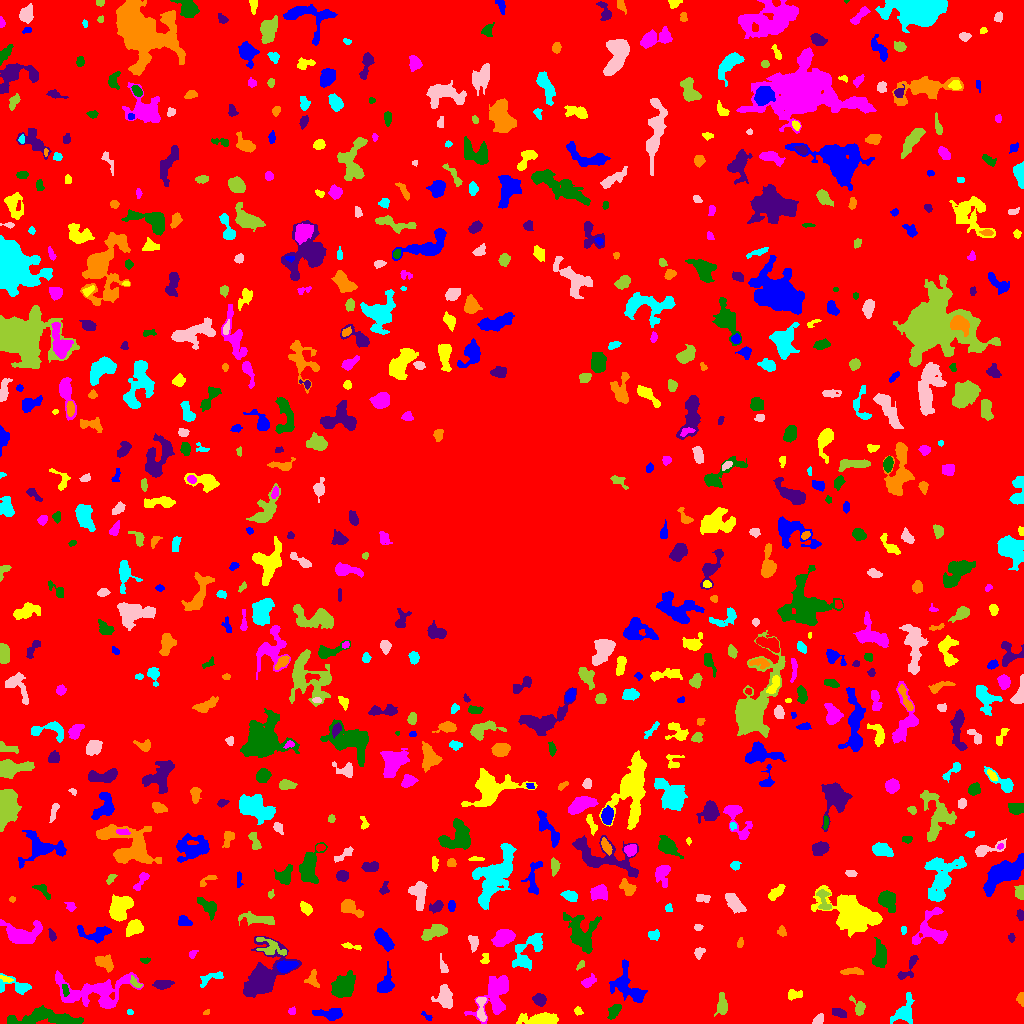

Data behind this chart, as committed beside it:
ID, X, Y, A, B, theta, total_flux, mu_max, mu_median, mu_mean, R_fwhm, R_e, R10, R90, x_start, x_end, y_start, y_end, area, greylevel
0, 509.4, 500.8, 301.6, 300.7, -0.3831, 1224081, 11.0, 1.0, 1.533, 49.51, 223.8, 84.58, 372.3, 0, 1023, 0, 1023, 798566, 1.533
1, 427.6, 6.774, 3.119, 1.365, -0.5889, 106.0, 5.0, 1.0, 1.828, 2.111, 2.111, 0.7979, 3.785, 421, 432, 3, 12, 58, 5.828
2, 539.8, 3.017, 7.793, 2.57, 0.02873, 6573, 80.0, 9.0, 17.07, 3.949, 4.478, 1.596, 8.777, 516, 558, 0, 11, 385, 18.07
3, 495.3, 28.49, 12.59, 6.717, 1.098, 2956, 11.0, 4.0, 3.957, 7.114, 8.612, 3.241, 13.66, 464, 508, 0, 48, 747, 6.957
4, 614.2, 12.79, 4.13, 2.39, 0.9317, 610.0, 10.0, 4.0, 3.987, 4.184, 3.827, 1.382, 6.05, 607, 621, 4, 19, 153, 7.987
5, 838.2, 10.89, 3.586, 2.049, -0.2568, 333.0, 6.0, 3.0, 2.752, 4.549, 3.385, 1.262, 5.262, 832, 846, 6, 15, 121, 7.752
6, 206.4, 11.21, 1.608, 1.128, 0.4945, 70.0, 5.0, 2.0, 2.059, 1.871, 1.693, 0.5642, 2.706, 203, 209, 9, 14, 34, 7.059
7, 130, 11.32, 1.454, 1.392, -0.3761, 78.0, 4.0, 2.5, 2.167, 2.764, 1.871, 0.5642, 2.764, 127, 133, 9, 14, 36, 6.167
8, 818.6, 3.755, 2.928, 1.925, 0.7265, 375.0, 8.0, 4.0, 3.827, 4.146, 3.038, 1.128, 4.687, 812, 823, 0, 10, 98, 7.827
9, 721.9, 17.65, 4.827, 2.596, 1.484, 545.0, 7.0, 2.0, 2.739, 4.37, 4.068, 1.493, 6.628, 714, 727, 7, 31, 199, 6.739
10, 996, 21.71, 6.725, 4.127, -1.205, 1407, 8.0, 4.0, 4.09, 7.979, 6.05, 2.394, 9.184, 982, 1005, 6, 38, 344, 7.09
11, 330, 9.812, 7.767, 2.689, -0.02022, 543.0, 5.0, 2.0, 2.105, 5.262, 5.109, 2.034, 7.979, 312, 342, 3, 15, 258, 6.105
12, 577.9, 12.14, 2.259, 1.67, -0.7857, 149.0, 6.0, 2.0, 2.365, 2.985, 2.257, 0.7979, 3.523, 574, 583, 8, 17, 63, 8.365
13, 292.1, 12.14, 1.949, 1.765, 0.2254, 113.0, 4.0, 2.0, 2.093, 3.478, 2.326, 0.7979, 3.613, 288, 295, 9, 17, 54, 7.093
14, 47.34, 5.405, 18.87, 3.688, -0.02372, 3446, 12.0, 4.0, 4.799, 8.556, 8.5, 3.141, 13.3, 7, 83, 0, 18, 718, 7.799
15, 539.8, 24.02, 2.865, 2.539, -0.5979, 548.0, 8.0, 3.0, 3.753, 4.72, 3.432, 1.382, 5.441, 532, 546, 17, 30, 146, 8.753
16, 1021, 25.55, 3.162, 1.747, -1.55, 238.0, 6.0, 2.5, 2.833, 3.656, 2.821, 1.128, 4.406, 1016, 1023, 17, 31, 84, 6.833
17, 903.5, 11.21, 7.852, 4.394, 1.064, 777.0, 7.0, 2.0, 2.195, 4.514, 5.412, 1.954, 9.236, 890, 914, 0, 31, 354, 6.195
18, 481, 14.43, 7.056, 1.868, -1.527, 426.0, 6.0, 2.0, 2.367, 4.853, 3.827, 1.493, 6.232, 476, 486, 2, 26, 180, 8.367
19, 858.7, 15.4, 4.788, 2.659, -1.122, 352.0, 5.0, 2.0, 2.271, 4.442, 3.7, 1.493, 5.917, 849, 865, 8, 28, 155, 6.271
20, 749.1, 31.88, 2.673, 2.076, 0.06177, 186.0, 4.0, 2.0, 2.044, 4.334, 2.932, 1.128, 4.754, 743, 755, 28, 37, 91, 6.044
21, 627.4, 38.02, 11.46, 6.256, -0.978, 1249, 8.0, 2.0, 2.146, 5.232, 7.001, 2.394, 11.78, 609, 647, 21, 64, 582, 6.146
22, 793.6, 28.82, 3.853, 2.313, 0.08615, 296.0, 6.0, 2.0, 2.331, 4.068, 3.568, 1.262, 5.499, 788, 802, 23, 34, 127, 6.331
23, 95.79, 32.84, 20.64, 8.135, 0.00277, 3038, 9.0, 2.0, 2.54, 6.794, 9.869, 3.478, 16.18, 55, 143, 15, 53, 1196, 6.54
24, 65.07, 34.2, 3.354, 1.421, -1.404, 105.0, 3.0, 2.0, 1.419, 3.523, 2.764, 0.9772, 4.068, 62, 69, 27, 39, 74, 9.419
25, 162.5, 39.25, 4.404, 2.055, 0.09245, 449.0, 6.0, 3.0, 2.789, 5.109, 3.827, 1.493, 6.077, 152, 174, 34, 43, 161, 6.789
26, 312.1, 43.08, 3.756, 3.18, -1.008, 327.0, 7.0, 2.0, 2.24, 2.932, 3.478, 1.262, 5.89, 304, 319, 36, 54, 146, 6.24
27, 16.5, 37.01, 9.076, 3.524, -0.1867, 628.0, 6.0, 2.0, 2.388, 5.809, 4.787, 1.784, 7.756, 0, 31, 29, 50, 263, 6.388
28, 445.1, 26.25, 5.422, 3.259, -1.394, 1374, 11.0, 4.0, 4.432, 5.944, 5.14, 2.034, 8.078, 431, 452, 15, 39, 310, 8.432
29, 135.6, 40.09, 3.727, 1.766, -0.7038, 159.0, 4.0, 2.0, 1.871, 3.949, 2.877, 0.9772, 4.618, 130, 142, 36, 48, 85, 7.871
30, 840.8, 37.9, 1.949, 1.523, -0.1089, 179.0, 7.0, 4.0, 4.163, 2.985, 2.185, 0.7979, 3.338, 837, 844, 35, 41, 43, 7.163
31, 385.4, 38.35, 5.283, 3.276, 1.246, 918.0, 9.0, 3.0, 3.477, 5.323, 4.442, 1.784, 7.313, 377, 394, 31, 62, 264, 7.477
32, 5.653, 44.63, 3.566, 1.193, -0.3302, 95.0, 4.0, 1.0, 1.439, 3.09, 2.523, 0.7979, 3.909, 0, 13, 41, 48, 66, 7.439
33, 588.5, 41.63, 3.672, 2.159, 0.5472, 353.0, 5.0, 3.0, 2.715, 4.652, 3.523, 1.493, 5.382, 581, 596, 36, 50, 130, 6.715
34, 342.5, 37.09, 6.634, 4.64, 0.7781, 2500, 13.0, 5.0, 5.219, 6.408, 6.747, 2.523, 10.7, 331, 355, 26, 53, 479, 8.219
35, 908.7, 56.82, 8.908, 2.249, 0.9355, 228.0, 4.0, 1.0, 1.181, 4.72, 3.785, 1.382, 5.971, 897, 918, 44, 68, 193, 6.181
36, 853.1, 52.11, 5.852, 1.632, -0.009561, 320.0, 4.0, 2.0, 2.27, 5.698, 3.868, 1.493, 5.754, 840, 863, 49, 56, 141, 6.27
37, 209.4, 45.19, 7.206, 2.605, 0.3983, 335.0, 4.0, 2.0, 1.936, 6.206, 4.406, 1.596, 6.58, 200, 223, 36, 52, 173, 5.936
38, 443.1, 57.24, 4.586, 1.815, -1.263, 143.0, 2.0, 1.0, 1.444, 5.557, 3.338, 1.493, 5.109, 440, 448, 51, 70, 99, 5.444
39, 580.1, 58.33, 3.047, 1.385, 0.9108, 96.0, 3.0, 2.0, 1.655, 3.29, 2.585, 0.9772, 3.868, 576, 584, 53, 63, 58, 5.655
40, 784, 51.46, 2.496, 2.105, 0.145, 244.0, 5.0, 2.5, 2.542, 3.909, 2.932, 1.128, 4.549, 779, 790, 46, 57, 96, 6.542
41, 286, 57.1, 4.689, 2.511, 0.1836, 1093, 12.0, 5.0, 5.384, 5.47, 4.37, 1.693, 6.864, 276, 298, 51, 63, 203, 12.38
42, 484.8, 64.38, 3.209, 1.876, 1.385, 190.0, 5.0, 2.0, 2.436, 3.385, 2.764, 0.9772, 4.26, 480, 489, 60, 70, 78, 7.436
43, 192.4, 69.59, 2.351, 1.677, 0.7392, 91.0, 4.0, 1.0, 1.517, 2.706, 2.326, 0.7979, 3.868, 189, 198, 65, 73, 60, 6.517
44, 145.2, 62.92, 2.531, 1.347, 0.1136, 100.0, 4.0, 2.0, 1.852, 3.338, 2.326, 0.7979, 3.523, 140, 150, 60, 66, 54, 6.852
45, 262.7, 47.9, 13.14, 7.879, 0.9814, 9526, 34.0, 6.0, 8.255, 6.723, 8.813, 3.141, 16.35, 243, 301, 26, 87, 1154, 10.25
46, 104.7, 60.72, 4.814, 3.002, -0.4994, 1033, 10.0, 5.0, 4.739, 5.917, 4.687, 1.871, 7.225, 95, 113, 51, 69, 218, 7.739
47, 528.2, 71.03, 11.69, 5.644, 0.9741, 1121, 5.0, 2.0, 2.16, 7.399, 6.91, 2.646, 11.18, 512, 542, 53, 90, 519, 6.16
48, 699.3, 71.63, 2.874, 2.166, 0.9465, 203.0, 5.0, 2.0, 2.115, 3.385, 2.932, 1.128, 4.72, 694, 705, 64, 76, 96, 6.115
49, 270.5, 75.48, 8.053, 3.883, -0.4356, 541.0, 7.0, 2.0, 1.982, 2.877, 4.918, 1.693, 8.176, 256, 286, 68, 86, 273, 7.982
50, 64.61, 70.58, 7.008, 2.662, 0.06044, 598.0, 5.0, 2.0, 2.207, 5.781, 5.14, 2.034, 8.038, 50, 79, 65, 79, 271, 6.207
51, 383, 84.42, 6.038, 2.71, -0.9199, 703.0, 6.0, 2.0, 2.52, 6.308, 5.015, 1.954, 7.959, 374, 394, 72, 95, 279, 6.52
52, 350.6, 77.25, 5.297, 1.229, -0.1734, 179.0, 5.0, 2.0, 1.967, 2.932, 2.764, 0.9772, 4.583, 341, 361, 73, 81, 91, 5.967
53, 21.18, 89.78, 10.32, 5.658, -0.0009036, 2078, 9.0, 3.0, 3.737, 7.247, 7.59, 2.932, 11.86, 0, 42, 80, 104, 556, 6.737
54, 879.9, 67.19, 6.61, 3.05, 1.557, 1093, 7.0, 4.0, 3.584, 7.092, 5.47, 2.257, 8.349, 872, 886, 56, 86, 305, 8.584
55, 1011, 85.88, 2.161, 1.577, -1.566, 82.0, 3.0, 1.0, 1.491, 2.877, 2.394, 0.7979, 3.7, 1008, 1015, 81, 90, 55, 5.491
56, 740.2, 80.2, 1.959, 1.287, 1.146, 49.0, 2.0, 1.0, 0.8167, 3.432, 1.954, 0.7979, 3.192, 737, 743, 76, 86, 60, 5.817
57, 652.9, 88.28, 2.723, 2.253, 0.1055, 264.0, 7.0, 2.0, 2.514, 2.706, 2.932, 0.9772, 4.918, 648, 659, 83, 94, 105, 6.514
58, 473.6, 80.96, 3.976, 2.202, -1.409, 259.0, 4.0, 2.0, 1.992, 5.293, 3.568, 1.382, 5.47, 468, 478, 71, 88, 130, 5.992
59, 434.3, 91.41, 6.794, 3.034, 0.4099, 1646, 10.0, 5.0, 5.735, 7.736, 5.528, 2.257, 8.5, 421, 447, 83, 99, 287, 7.735
... 695 more rows
